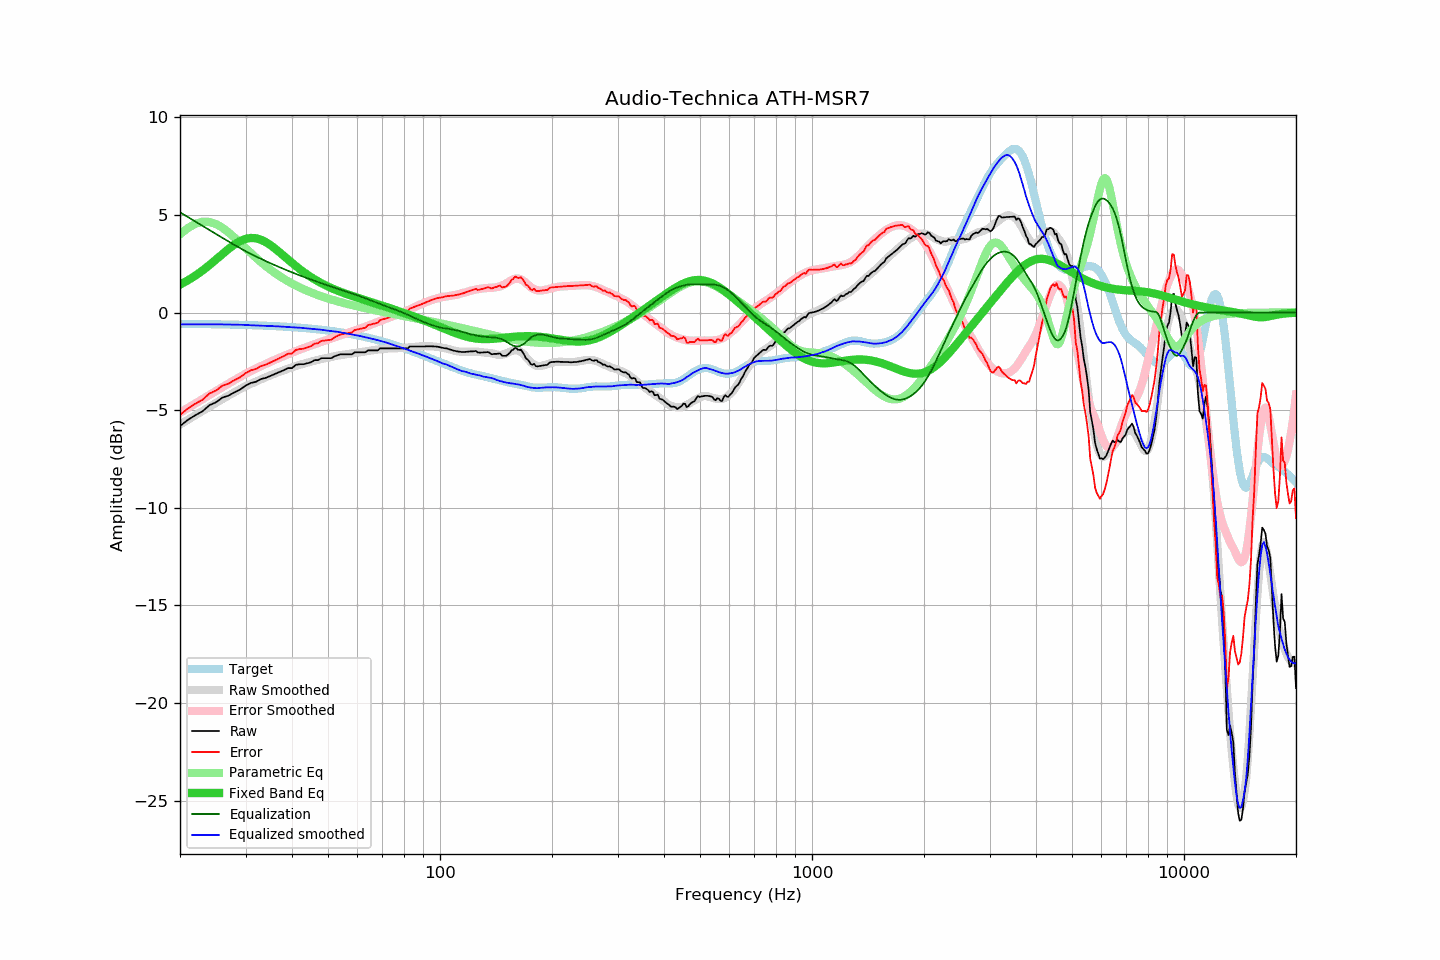

Data behind this chart, as committed beside it:
frequency, raw, error, smoothed, error_smoothed, equalization, parametric_eq, equalized_raw, equalized_smoothed, target
20, -5.82, -5.24, -5.74, -5.13, 5.13, 1.43, -0.69, -0.61, -0.58
21, -5.50, -4.92, -5.50, -4.89, 4.89, 1.65, -0.61, -0.61, -0.58
22, -5.26, -4.67, -5.26, -4.66, 4.66, 1.89, -0.60, -0.60, -0.59
23, -5.06, -4.47, -5.04, -4.44, 4.44, 2.15, -0.62, -0.60, -0.59
24, -4.75, -4.15, -4.83, -4.22, 4.22, 2.43, -0.52, -0.60, -0.60
25, -4.60, -4.00, -4.63, -4.02, 4.02, 2.71, -0.58, -0.61, -0.60
26, -4.36, -3.75, -4.44, -3.83, 3.83, 2.99, -0.53, -0.61, -0.61
27, -4.26, -3.64, -4.26, -3.64, 3.64, 3.25, -0.62, -0.61, -0.62
28, -4.09, -3.47, -4.09, -3.47, 3.47, 3.48, -0.62, -0.62, -0.62
29, -3.95, -3.32, -3.93, -3.30, 3.30, 3.66, -0.65, -0.63, -0.63
30, -3.75, -3.11, -3.78, -3.14, 3.14, 3.77, -0.61, -0.63, -0.64
31, -3.61, -2.96, -3.66, -3.00, 3.00, 3.82, -0.61, -0.65, -0.65
32, -3.55, -2.89, -3.54, -2.87, 2.87, 3.80, -0.68, -0.66, -0.66
33, -3.41, -2.74, -3.42, -2.75, 2.75, 3.73, -0.66, -0.67, -0.67
34, -3.35, -2.67, -3.32, -2.63, 2.63, 3.61, -0.72, -0.68, -0.68
35, -3.25, -2.56, -3.22, -2.52, 2.52, 3.45, -0.72, -0.69, -0.69
36, -3.15, -2.45, -3.13, -2.42, 2.42, 3.28, -0.73, -0.71, -0.70
37, -3.05, -2.34, -3.04, -2.32, 2.32, 3.09, -0.73, -0.71, -0.71
38, -2.96, -2.24, -2.96, -2.23, 2.23, 2.90, -0.73, -0.73, -0.72
39, -2.85, -2.11, -2.88, -2.14, 2.14, 2.72, -0.71, -0.74, -0.73
40, -2.85, -2.10, -2.81, -2.06, 2.06, 2.54, -0.79, -0.76, -0.75
41, -2.68, -1.92, -2.74, -1.97, 1.97, 2.37, -0.70, -0.77, -0.76
42, -2.65, -1.87, -2.68, -1.90, 1.90, 2.22, -0.75, -0.78, -0.78
43, -2.65, -1.86, -2.62, -1.82, 1.82, 2.07, -0.82, -0.80, -0.79
44, -2.60, -1.79, -2.57, -1.75, 1.75, 1.94, -0.84, -0.81, -0.81
45, -2.55, -1.72, -2.52, -1.69, 1.69, 1.81, -0.86, -0.83, -0.83
46, -2.44, -1.59, -2.47, -1.62, 1.62, 1.70, -0.82, -0.85, -0.85
47, -2.44, -1.57, -2.43, -1.56, 1.56, 1.60, -0.88, -0.87, -0.86
48, -2.34, -1.46, -2.38, -1.50, 1.50, 1.50, -0.84, -0.88, -0.88
49, -2.34, -1.44, -2.35, -1.44, 1.44, 1.41, -0.90, -0.91, -0.90
50, -2.34, -1.41, -2.31, -1.38, 1.38, 1.33, -0.95, -0.93, -0.92
51, -2.34, -1.39, -2.28, -1.33, 1.33, 1.26, -1.01, -0.95, -0.95
52, -2.25, -1.28, -2.24, -1.27, 1.27, 1.19, -0.98, -0.97, -0.97
53, -2.19, -1.20, -2.21, -1.22, 1.22, 1.12, -0.97, -0.99, -0.99
54, -2.14, -1.12, -2.19, -1.17, 1.17, 1.06, -0.97, -1.02, -1.01
55, -2.14, -1.10, -2.16, -1.12, 1.12, 1.00, -1.02, -1.04, -1.04
56, -2.14, -1.07, -2.14, -1.07, 1.07, 0.95, -1.07, -1.07, -1.06
57, -2.14, -1.05, -2.12, -1.02, 1.02, 0.90, -1.12, -1.09, -1.09
58, -2.14, -1.02, -2.09, -0.97, 0.97, 0.85, -1.17, -1.12, -1.12
59, -2.04, -0.90, -2.07, -0.92, 0.92, 0.80, -1.11, -1.15, -1.14
60, -2.04, -0.87, -2.05, -0.88, 0.88, 0.76, -1.16, -1.18, -1.17
61, -2.04, -0.84, -2.03, -0.83, 0.83, 0.71, -1.21, -1.20, -1.20
62, -2.04, -0.81, -2.02, -0.78, 0.78, 0.67, -1.26, -1.24, -1.23
63, -2.04, -0.78, -2.00, -0.73, 0.73, 0.63, -1.31, -1.27, -1.26
64, -1.94, -0.65, -1.98, -0.68, 0.68, 0.59, -1.26, -1.30, -1.29
65, -1.94, -0.62, -1.95, -0.63, 0.63, 0.55, -1.31, -1.32, -1.32
66, -1.94, -0.59, -1.93, -0.58, 0.58, 0.51, -1.36, -1.35, -1.35
67, -1.94, -0.56, -1.91, -0.53, 0.53, 0.47, -1.41, -1.38, -1.38
68, -1.94, -0.52, -1.90, -0.48, 0.48, 0.43, -1.46, -1.42, -1.42
69, -1.84, -0.39, -1.88, -0.43, 0.43, 0.39, -1.41, -1.45, -1.45
70, -1.84, -0.36, -1.87, -0.39, 0.39, 0.35, -1.45, -1.48, -1.48
71, -1.84, -0.32, -1.86, -0.34, 0.34, 0.31, -1.50, -1.51, -1.52
72, -1.84, -0.29, -1.85, -0.30, 0.30, 0.27, -1.54, -1.55, -1.55
73, -1.84, -0.25, -1.85, -0.26, 0.26, 0.23, -1.58, -1.59, -1.58
74, -1.84, -0.22, -1.85, -0.22, 0.22, 0.20, -1.62, -1.63, -1.62
75, -1.84, -0.19, -1.84, -0.18, 0.18, 0.16, -1.66, -1.66, -1.65
76, -1.84, -0.15, -1.84, -0.14, 0.14, 0.12, -1.70, -1.70, -1.69
77, -1.84, -0.11, -1.83, -0.10, 0.10, 0.08, -1.74, -1.73, -1.72
78, -1.84, -0.08, -1.83, -0.06, 0.06, 0.05, -1.78, -1.77, -1.76
79, -1.84, -0.04, -1.82, -0.01, 0.01, 0.01, -1.82, -1.81, -1.80
... 553 more rows
